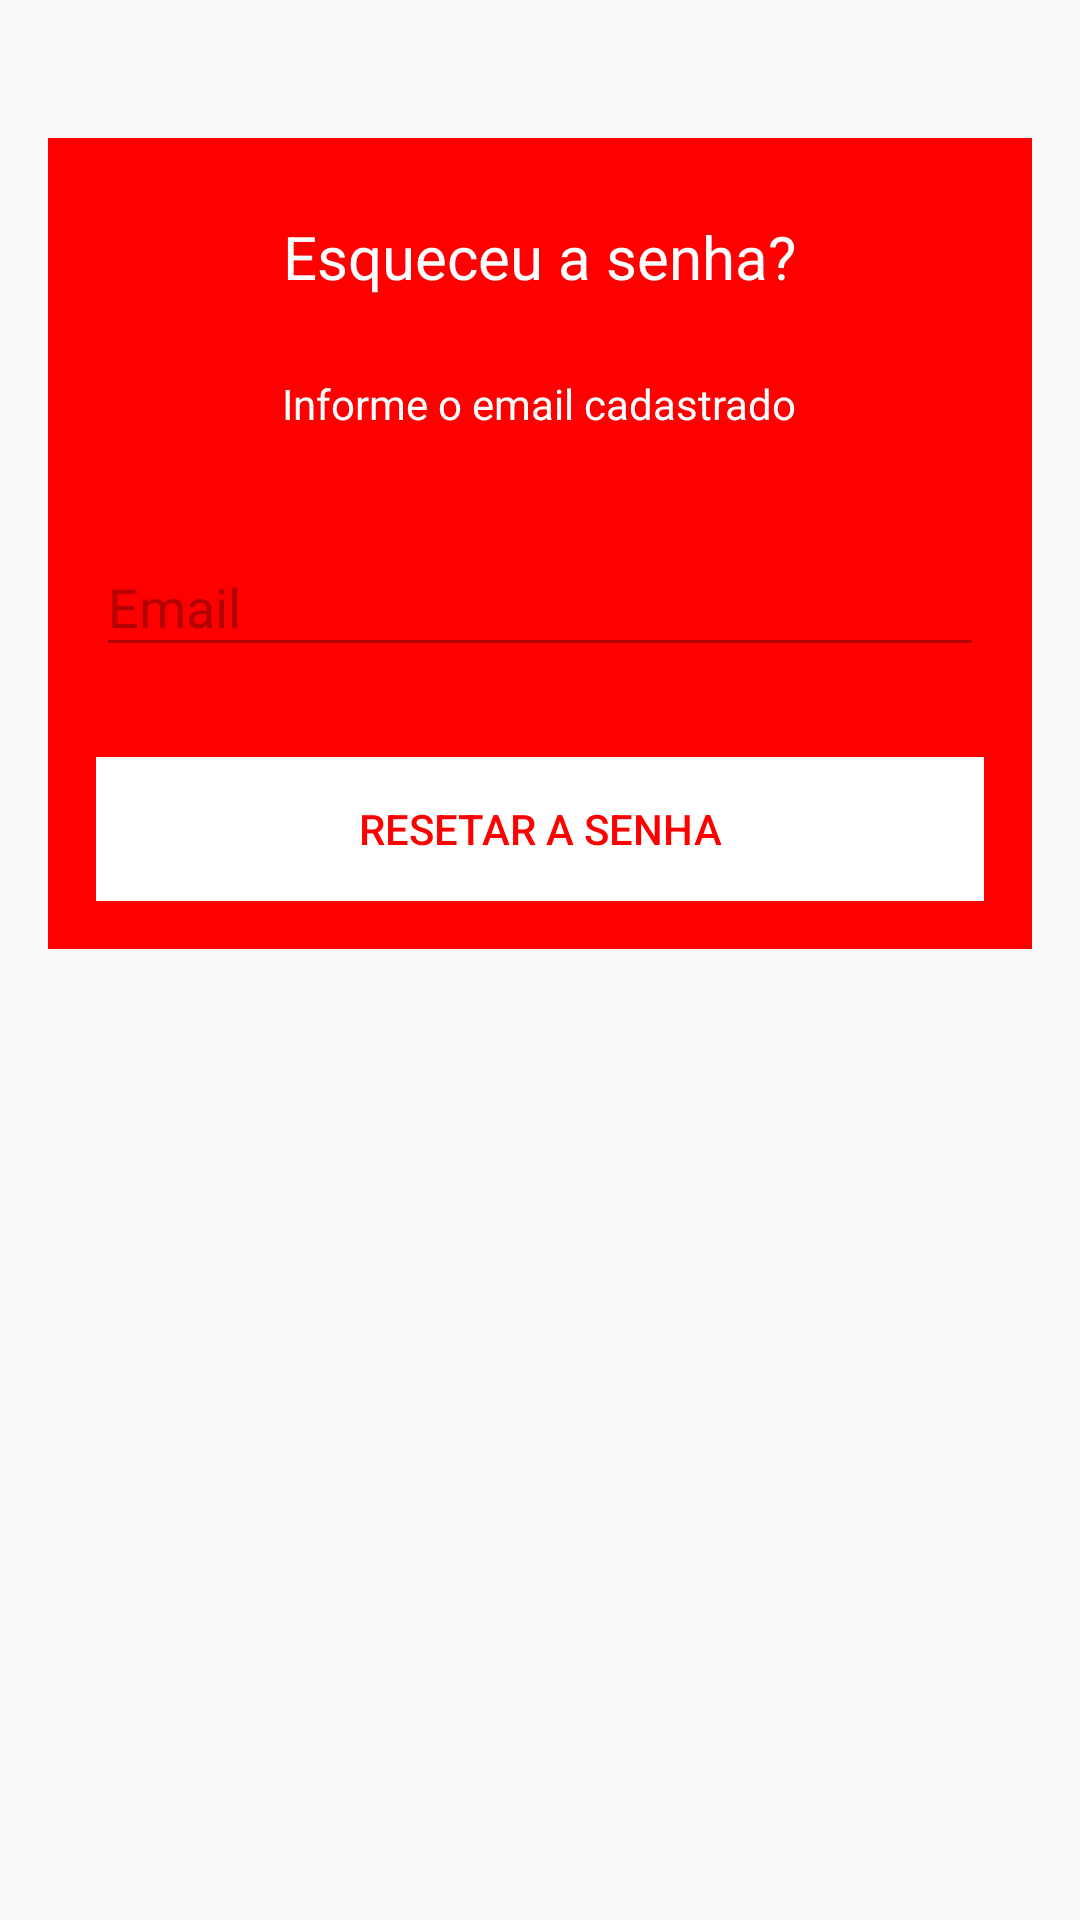

Android layout source for this screen:
<!-- AndroidManifest.xml: application theme AppTheme -->
<!-- res/layout/activity_reset_password.xml -->
<?xml version="1.0" encoding="utf-8"?>
<android.support.design.widget.CoordinatorLayout xmlns:android="http://schemas.android.com/apk/res/android"
    xmlns:tools="http://schemas.android.com/tools"
    android:id="@+id/activity_reset_password"
    android:layout_width="match_parent"
    android:layout_height="match_parent"
    android:paddingBottom="@dimen/activity_vertical_margin"
    android:paddingLeft="@dimen/activity_horizontal_margin"
    android:paddingRight="@dimen/activity_horizontal_margin"
    android:paddingTop="@dimen/activity_vertical_margin"
    tools:context=".ResetPasswordActivity">

    <LinearLayout
        android:layout_width="fill_parent"
        android:layout_height="wrap_content"
        android:layout_marginTop="30dp"
        android:gravity="center"
        android:orientation="vertical"
        android:padding="@dimen/activity_horizontal_margin"
        android:background="@color/colorPrimary">


        
        <TextView
            android:layout_width="wrap_content"
            android:layout_height="wrap_content"
            android:layout_gravity="center_horizontal"
            android:padding="10dp"
            android:text="Esqueceu a senha?"
            android:textColor="@android:color/white"
            android:textSize="20dp"
            android:id="@+id/tv_esqueceuSenha_Act_resetpassword" />

        <TextView
            android:layout_width="wrap_content"
            android:layout_height="wrap_content"
            android:layout_marginBottom="10dp"
            android:gravity="center_horizontal"
            android:padding="@dimen/activity_horizontal_margin"
            android:text="Informe o email cadastrado"
            android:textColor="@android:color/white"
            android:textSize="14dp"
            android:id="@+id/tv_informeEmail_Act_resetpassword" />

        <android.support.design.widget.TextInputLayout
            android:layout_width="match_parent"
            android:layout_height="wrap_content"
            android:theme="@style/AppTheme">

            <EditText
                android:id="@+id/et_emailCadastrado_Act_resetpassword"
                android:layout_width="match_parent"
                android:layout_height="wrap_content"
                android:layout_marginBottom="10dp"
                android:layout_marginTop="20dp"
                android:hint="Email"
                android:inputType="textEmailAddress"
                android:textColor="@color/colorAccent2"
                tools:ignore="HardcodedText"/>
        </android.support.design.widget.TextInputLayout>

        

        <Button
            android:id="@+id/bt_resetarSenha_Act_resetaSenha"
            android:layout_width="fill_parent"
            android:layout_height="wrap_content"
            android:layout_marginTop="20dip"
            android:background="@color/colorAccent2"
            android:text="Resetar a senha"
            android:textColor="@color/colorPrimary" />

    </LinearLayout>

    <ProgressBar
        android:id="@+id/progressBar"
        android:layout_width="30dp"
        android:layout_height="30dp"
        android:layout_gravity="center|bottom"
        android:layout_marginBottom="20dp"
        android:visibility="gone" />

</android.support.design.widget.CoordinatorLayout>
<!-- resources referenced by this layout -->
<resources>
  <color name="colorAccent2">#FFFFFF</color>
  <color name="colorPrimary">#ff0000</color>
  <dimen name="activity_horizontal_margin">16dp</dimen>
  <dimen name="activity_vertical_margin">16dp</dimen>
  <!-- mipmap ic_launcher: png bitmap (mipmap-hdpi, 2206 bytes) -->
  <style name="AppTheme" parent="Theme.AppCompat.Light.NoActionBar">
          
          <item name="colorPrimary">@color/colorPrimary</item>
          <item name="colorPrimaryDark">@color/colorPrimaryDark</item>
          <item name="colorAccent">@color/colorAccent</item>
          <item name="colorControlActivated">@color/white</item>
          <item name="colorControlNormal">@color/colorPrimaryDark2</item>
          <item name="android:textColorHint">@color/colorPrimaryDark2</item>
      </style>
  <color name="colorPrimaryDark">#ce2121</color>
  <color name="colorAccent">#ff0000</color>
  <color name="white">#ffffff</color>
  <color name="colorPrimaryDark2">#b30000</color>
</resources>
